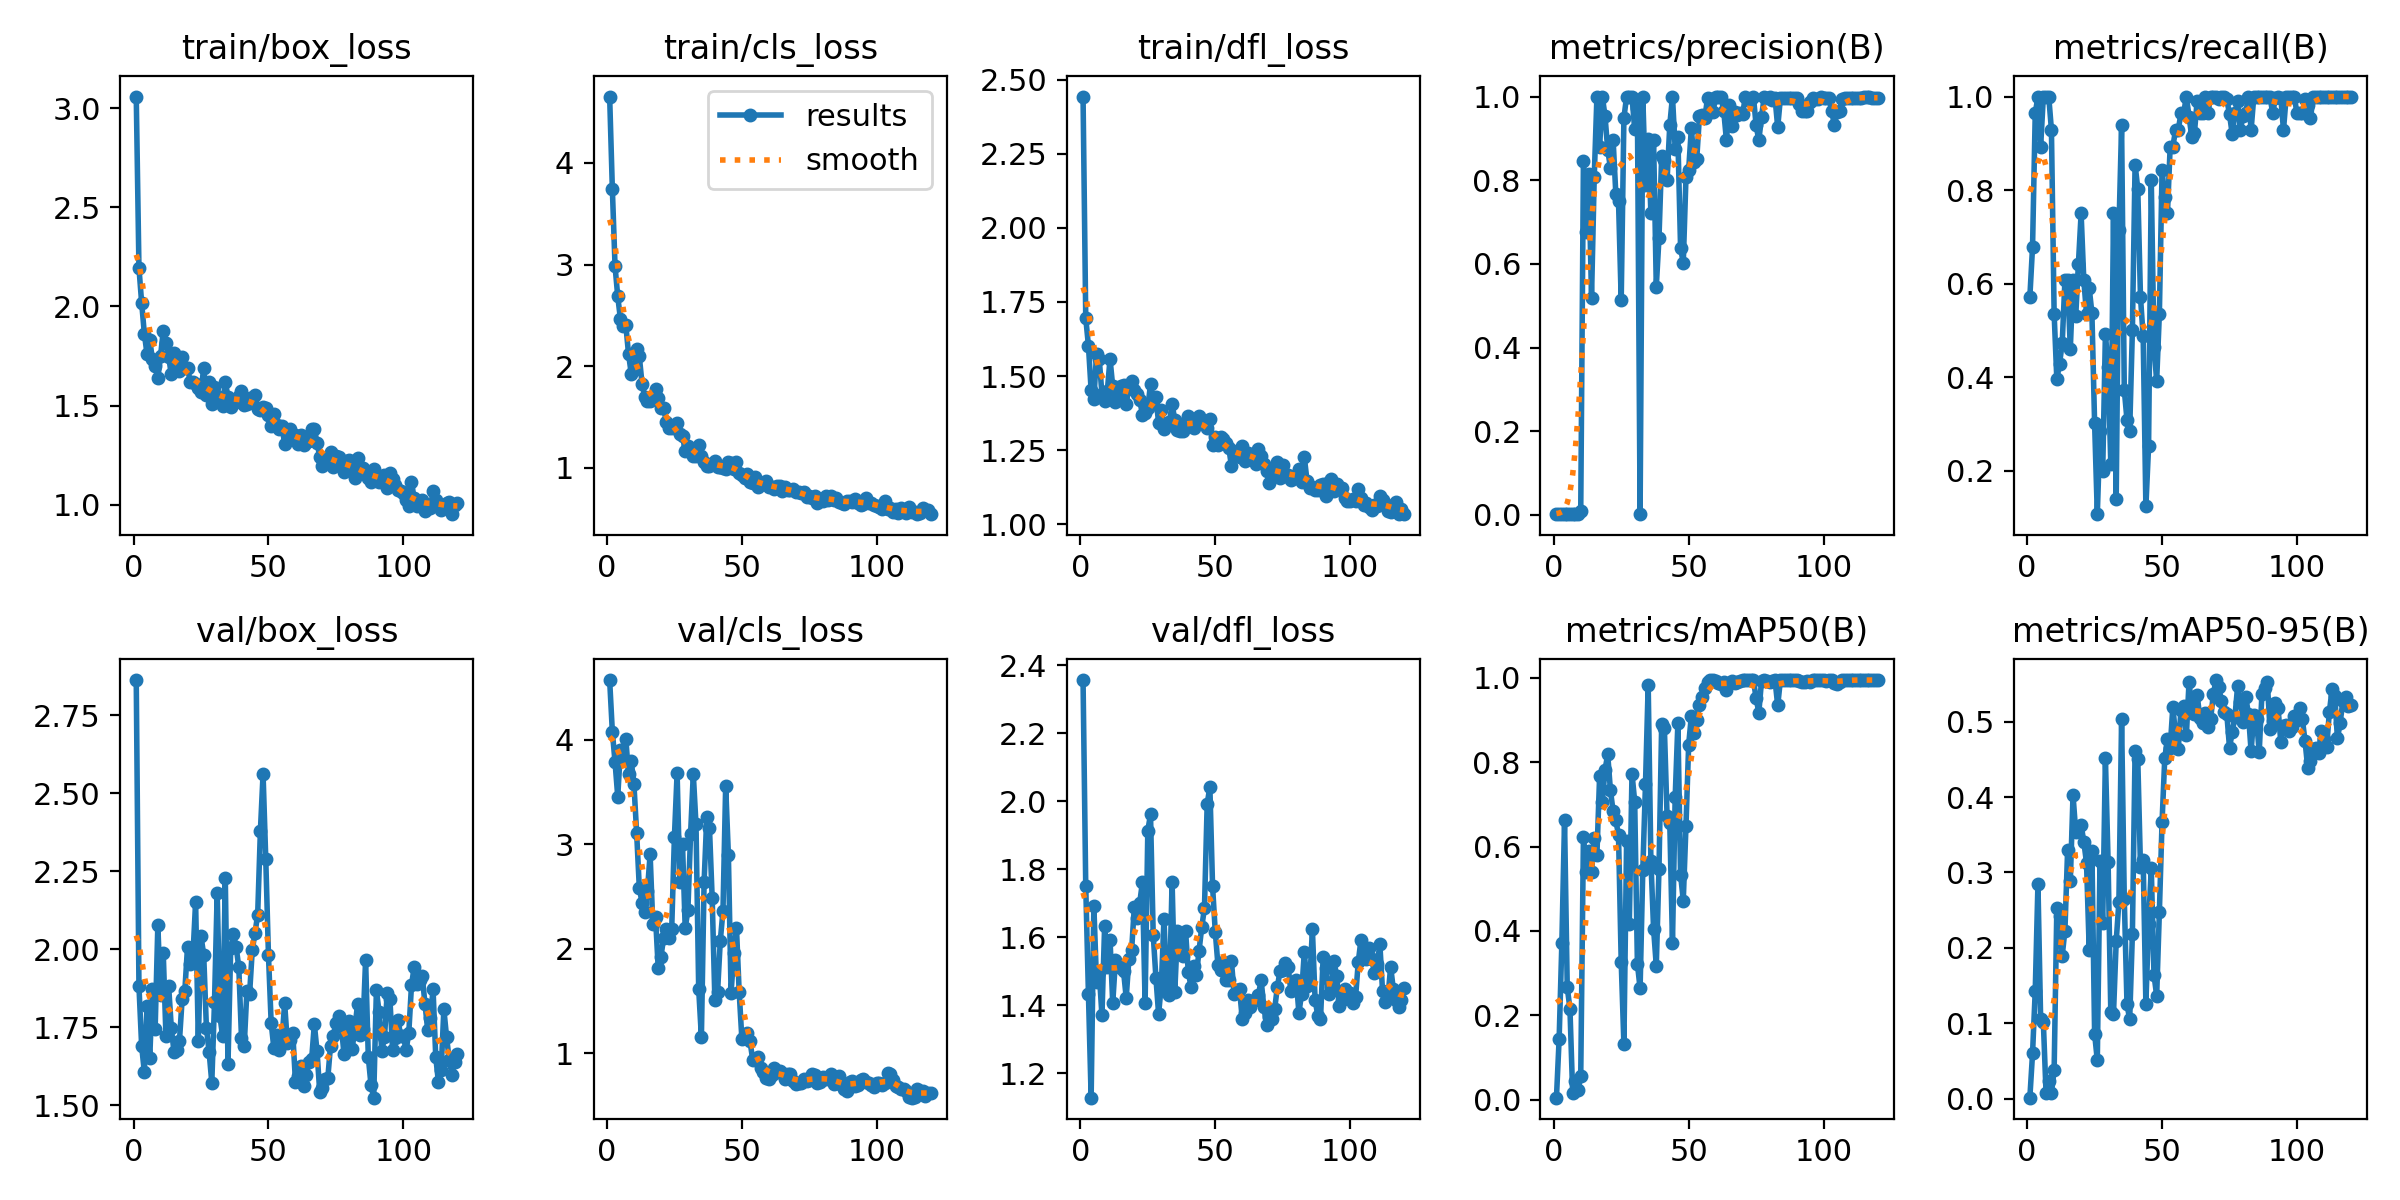

The table this chart was drawn from, first rows:
epoch, time, train/box_loss, train/cls_loss, train/dfl_loss, metrics/precision(B), metrics/recall(B), metrics/mAP50(B), metrics/mAP50-95(B), val/box_loss, val/cls_loss, val/dfl_loss, lr/pg0, lr/pg1, lr/pg2
1, 50.32, 3.058, 4.654, 2.444, 0.0019, 0.5714, 0.00475, 0.00121, 2.862, 4.57, 2.356, 0.00012, 0.00012, 0.00012
2, 94.39, 2.195, 3.746, 1.696, 0.00226, 0.6786, 0.1444, 0.05987, 1.882, 4.077, 1.749, 0.0002583, 0.0002583, 0.0002583
3, 135.5, 2.019, 2.984, 1.602, 0.00321, 0.9643, 0.3713, 0.1432, 1.69, 3.784, 1.432, 0.0003947, 0.0003947, 0.0003947
4, 179.1, 1.863, 2.687, 1.452, 0.00333, 1, 0.6622, 0.2848, 1.606, 3.456, 1.128, 0.0005293, 0.0005293, 0.0005293
5, 218.6, 1.759, 2.464, 1.422, 0.00298, 0.8929, 0.2663, 0.105, 1.817, 3.904, 1.692, 0.000662, 0.000662, 0.000662
6, 256.3, 1.829, 2.394, 1.574, 0.00333, 1, 0.2159, 0.1014, 1.651, 3.801, 1.467, 0.0007929, 0.0007929, 0.0007929
7, 298.4, 1.735, 2.405, 1.558, 0.00333, 1, 0.01653, 0.00767, 1.873, 4.005, 1.496, 0.000922, 0.000922, 0.000922
8, 332.1, 1.7, 2.12, 1.44, 0.00333, 1, 0.04547, 0.02272, 1.744, 3.668, 1.37, 0.001049, 0.001049, 0.001049
9, 371.3, 1.637, 1.928, 1.415, 0.0031, 0.9286, 0.02272, 0.00784, 2.077, 3.797, 1.633, 0.001175, 0.001175, 0.001175
10, 407.7, 1.75, 1.961, 1.45, 0.00906, 0.5357, 0.0564, 0.03756, 1.854, 3.572, 1.511, 0.001298, 0.001298, 0.001298
11, 447.8, 1.876, 2.165, 1.558, 0.8468, 0.3951, 0.624, 0.2528, 1.989, 3.111, 1.593, 0.00142, 0.00142, 0.00142
12, 495.3, 1.817, 2.096, 1.465, 0.6753, 0.4286, 0.5401, 0.2425, 1.723, 2.582, 1.405, 0.001539, 0.001539, 0.001539
13, 537.5, 1.746, 1.828, 1.413, 0.8152, 0.4731, 0.5896, 0.1898, 1.882, 2.443, 1.532, 0.001657, 0.001657, 0.001657
14, 595.1, 1.657, 1.699, 1.425, 0.5195, 0.6071, 0.5387, 0.2229, 1.748, 2.357, 1.515, 0.001774, 0.001774, 0.001774
15, 650.2, 1.767, 1.663, 1.467, 0.8066, 0.6071, 0.6206, 0.3302, 1.67, 2.557, 1.509, 0.001815, 0.001815, 0.001815
16, 696.3, 1.699, 1.661, 1.47, 1, 0.4609, 0.5812, 0.2891, 1.677, 2.904, 1.5, 0.001802, 0.001802, 0.001802
17, 741, 1.677, 1.693, 1.406, 0.8795, 0.6071, 0.7679, 0.4027, 1.704, 2.233, 1.422, 0.001789, 0.001789, 0.001789
18, 794.4, 1.745, 1.772, 1.463, 1, 0.5305, 0.707, 0.3543, 1.839, 2.304, 1.536, 0.001776, 0.001776, 0.001776
19, 847.3, 1.688, 1.687, 1.484, 0.9538, 0.6429, 0.7822, 0.361, 1.866, 1.815, 1.561, 0.001762, 0.001762, 0.001762
20, 899, 1.691, 1.59, 1.454, 0.8727, 0.75, 0.8185, 0.363, 2.007, 1.923, 1.689, 0.001749, 0.001749, 0.001749
21, 947.7, 1.621, 1.587, 1.439, 0.83, 0.6071, 0.7337, 0.3408, 1.953, 2.103, 1.658, 0.001736, 0.001736, 0.001736
22, 996.1, 1.621, 1.456, 1.42, 0.8969, 0.5357, 0.684, 0.3127, 1.977, 2.189, 1.701, 0.001723, 0.001723, 0.001723
23, 1047, 1.611, 1.389, 1.37, 0.7678, 0.591, 0.6623, 0.1975, 2.152, 2.101, 1.761, 0.00171, 0.00171, 0.00171
24, 1105, 1.59, 1.394, 1.376, 0.7505, 0.5371, 0.6276, 0.3281, 1.705, 2.193, 1.407, 0.001696, 0.001696, 0.001696
25, 1150, 1.57, 1.397, 1.391, 0.513, 0.3015, 0.3267, 0.08619, 2.042, 3.069, 1.913, 0.001683, 0.001683, 0.001683
26, 1201, 1.69, 1.438, 1.474, 0.9491, 0.1071, 0.131, 0.0507, 1.982, 3.68, 1.961, 0.00167, 0.00167, 0.00167
27, 1247, 1.552, 1.337, 1.417, 1, 0.2852, 0.6126, 0.3147, 1.748, 2.639, 1.608, 0.001657, 0.001657, 0.001657
28, 1292, 1.617, 1.315, 1.429, 1, 0.1992, 0.4174, 0.2334, 1.671, 2.999, 1.481, 0.001644, 0.001644, 0.001644
29, 1335, 1.508, 1.166, 1.342, 1, 0.4921, 0.7729, 0.452, 1.573, 2.198, 1.374, 0.00163, 0.00163, 0.00163
30, 1380, 1.593, 1.215, 1.385, 0.9219, 0.4222, 0.7069, 0.3141, 1.831, 2.37, 1.458, 0.001617, 0.001617, 0.001617
31, 1435, 1.55, 1.172, 1.322, 0.9733, 0.2143, 0.3224, 0.1147, 2.181, 3.102, 1.655, 0.001604, 0.001604, 0.001604
32, 1496, 1.535, 1.121, 1.341, 0.00315, 0.75, 0.2638, 0.1125, 1.786, 3.672, 1.439, 0.001591, 0.001591, 0.001591
33, 1582, 1.498, 1.12, 1.344, 1, 0.1399, 0.5447, 0.2087, 1.721, 3.19, 1.431, 0.001578, 0.001578, 0.001578
34, 1624, 1.619, 1.23, 1.405, 0.7883, 0.7143, 0.7489, 0.2611, 2.228, 1.615, 1.763, 0.001564, 0.001564, 0.001564
35, 1664, 1.546, 1.115, 1.352, 0.8975, 0.9389, 0.9838, 0.5031, 1.632, 1.156, 1.44, 0.001551, 0.001551, 0.001551
36, 1702, 1.493, 1.056, 1.318, 0.7227, 0.3729, 0.5669, 0.2649, 2.003, 2.636, 1.618, 0.001538, 0.001538, 0.001538
37, 1743, 1.52, 1.014, 1.314, 0.8961, 0.3088, 0.4047, 0.1254, 2.047, 3.262, 1.61, 0.001525, 0.001525, 0.001525
38, 1782, 1.517, 1.021, 1.313, 0.5453, 0.2857, 0.3176, 0.105, 2.008, 3.153, 1.545, 0.001512, 0.001512, 0.001512
39, 1823, 1.548, 1.034, 1.346, 0.662, 0.5, 0.5475, 0.2182, 1.943, 2.483, 1.618, 0.001498, 0.001498, 0.001498
40, 1862, 1.576, 1.07, 1.364, 0.8568, 0.8547, 0.8909, 0.4612, 1.716, 1.51, 1.498, 0.001485, 0.001485, 0.001485
41, 1906, 1.502, 1.006, 1.338, 0.8489, 0.8028, 0.8813, 0.4505, 1.689, 1.589, 1.454, 0.001472, 0.001472, 0.001472
42, 1946, 1.51, 1.01, 1.326, 0.7994, 0.5714, 0.6721, 0.3078, 1.865, 2.076, 1.514, 0.001459, 0.001459, 0.001459
43, 1986, 1.537, 1, 1.34, 0.9316, 0.4873, 0.6564, 0.3166, 1.856, 2.363, 1.489, 0.001446, 0.001446, 0.001446
44, 2028, 1.517, 0.9929, 1.365, 1, 0.1237, 0.372, 0.126, 1.997, 3.558, 1.56, 0.001432, 0.001432, 0.001432
45, 2067, 1.554, 1.062, 1.346, 0.8757, 0.2519, 0.717, 0.2311, 2.051, 2.901, 1.63, 0.001419, 0.001419, 0.001419
46, 2107, 1.484, 1.044, 1.347, 0.9031, 0.8214, 0.892, 0.3054, 2.111, 1.58, 1.686, 0.001406, 0.001406, 0.001406
47, 2149, 1.48, 0.9861, 1.326, 0.6384, 0.4643, 0.5338, 0.1646, 2.377, 1.958, 1.992, 0.001393, 0.001393, 0.001393
48, 2189, 1.494, 1.059, 1.354, 0.602, 0.3929, 0.4722, 0.1362, 2.562, 2.203, 2.042, 0.00138, 0.00138, 0.00138
49, 2229, 1.486, 0.9454, 1.266, 0.807, 0.5357, 0.6483, 0.2476, 2.288, 1.589, 1.75, 0.001366, 0.001366, 0.001366
50, 2281, 1.451, 0.9339, 1.294, 0.825, 0.842, 0.8418, 0.3672, 1.981, 1.141, 1.616, 0.001353, 0.001353, 0.001353
51, 2323, 1.396, 0.8996, 1.267, 0.9242, 0.7857, 0.9101, 0.4519, 1.764, 1.175, 1.517, 0.00134, 0.00134, 0.00134
52, 2364, 1.459, 0.9414, 1.293, 0.8428, 0.75, 0.8695, 0.4775, 1.682, 1.191, 1.504, 0.001327, 0.001327, 0.001327
53, 2405, 1.402, 0.8626, 1.287, 0.8516, 0.8929, 0.9, 0.4654, 1.725, 1.121, 1.528, 0.001314, 0.001314, 0.001314
54, 2448, 1.381, 0.8527, 1.273, 0.9533, 0.8929, 0.9351, 0.5198, 1.677, 0.9424, 1.473, 0.0013, 0.0013, 0.0013
55, 2490, 1.398, 0.9095, 1.259, 0.9568, 0.9286, 0.9554, 0.4823, 1.711, 0.9462, 1.473, 0.001287, 0.001287, 0.001287
56, 2535, 1.306, 0.8138, 1.196, 0.9493, 0.9286, 0.9754, 0.4637, 1.826, 0.9633, 1.529, 0.001274, 0.001274, 0.001274
57, 2586, 1.375, 0.8434, 1.243, 0.9967, 0.9643, 0.9905, 0.5157, 1.699, 0.8619, 1.433, 0.001261, 0.001261, 0.001261
58, 2626, 1.381, 0.8494, 1.248, 0.995, 0.9643, 0.994, 0.5213, 1.71, 0.8192, 1.444, 0.001248, 0.001248, 0.001248
59, 2669, 1.345, 0.8683, 1.227, 0.9621, 1, 0.994, 0.4818, 1.732, 0.7692, 1.446, 0.001234, 0.001234, 0.001234
60, 2708, 1.353, 0.8151, 1.265, 1, 0.957, 0.9921, 0.5528, 1.575, 0.7581, 1.36, 0.001221, 0.001221, 0.001221
... 60 more rows
